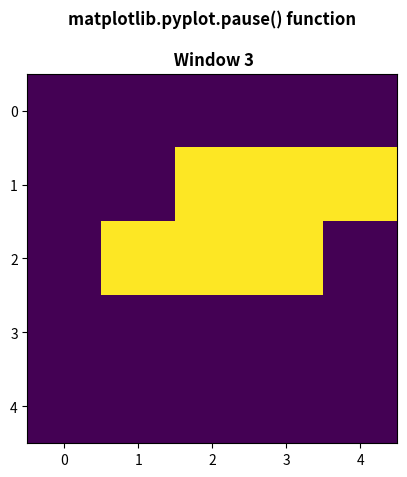

The matplotlib source for this figure:
# -*- coding: utf-8 -*-
"""Conway's Game Life.ipynb

Automatically generated by Colaboratory.

Original file is located at
    https://colab.research.google.com/<link-removed>
"""

#Colab do not support animation, for animation please run this code on pycharm
#You must install matplotlib on pycharm otherwise, this will give an error
import copy
import matplotlib.pyplot as plt
R = int(5)
C = int(5)
generations = int(3)
matrix = []
matrix1 = []

data = []

def initial_state():
    for i in range(R):
        A = []
        B = []
        for j in range(C):
            if (i == 1 and (j == 2 or j == 3 or j == 4)) or (i == 2 and (j == 1 or j == 2 or j == 3)):
                A.append(int(1))
            else:
                A.append(int(0))
            B.append(int(0))
        matrix.append(A)
        matrix1.append(B)


def conways():
    count = 0
    #print(matrix)
    for i in range(R):
        for j in range(C):
            if matrix[i][j] == 0:
                if (i-1) <= -1 and (j-1) <= -1:
                    if matrix[0][1] == 1:
                        count = count+1
                    if matrix[1][0] == 1:
                        count = count+1
                    if matrix[1][1] == 1:
                        count = count+1
                    if count == 3:
                        matrix1[i][j] = 1
                    count = 0
                elif i+1 >= R and j+1 >= C:
                    if matrix[i][j-1] == 1:
                        count = count + 1
                    if matrix[i-1][C-1] == 1:
                        count = count + 1
                    if matrix[i-1][C-2] == 1:
                        count = count + 1
                    if count == 3:
                        matrix1[i][j] = 1
                    count = 0
                    #print(f"here{matrix1}")
                elif j-1 <= -1 and i+1 == R:
                    if matrix[i][j+1] == 1:
                        count = count + 1
                    if matrix[i-1][0] == 1:
                        count = count + 1
                    if matrix[i-1][1] == 1:
                        count = count + 1
                    if count == 3:
                        matrix1[i][j] = 1
                    count = 0
                elif j + 1 == C and i == 0:
                    if matrix[i][j - 1] == 1:
                        count = count + 1
                    if matrix[i + 1][R-1] == 1:
                        count = count + 1
                    if matrix[i - 1][R-2] == 1:
                        count = count + 1
                    if count == 3:
                        matrix1[i][j] = 1
                    count = 0
                elif i-1 <= -1:
                    if matrix[i][j + 1] == 1:
                        count = count + 1
                    if matrix[i][j-1] == 1:
                        count = count + 1
                    if matrix[i+1][j] == 1:
                        count = count + 1
                    if matrix[i+1][j+1] == 1:
                        count = count + 1
                    if matrix[i+1][j-1] == 1:
                        count = count + 1
                    if count == 3:
                        matrix1[i][j] = 1
                    count = 0
                elif i+1 >= R:
                    if matrix[i][j + 1] == 1:
                        count = count + 1
                    if matrix[i][j-1] == 1:
                        count = count + 1
                    if matrix[i-1][j] == 1:
                        count = count + 1
                    if matrix[i-1][j+1] == 1:
                        count = count + 1
                    if matrix[i-1][j-1] == 1:
                        count = count + 1
                    if count == 3:
                        matrix1[i][j] = 1
                    count = 0
                elif j-1 <= -1:
                    #print(i,j)
                    if matrix[i][j+1] == 1:
                        count = count + 1
                    if matrix[i-1][0] == 1:
                        count = count + 1
                    if matrix[i-1][1] == 1:
                        count = count + 1
                    if matrix[i+1][0] == 1:
                        count = count + 1
                    if matrix[i+1][1] == 1:
                        count = count + 1
                    if count == 3:
                        matrix1[i][j] = 1
                    #print(f"Count{count}")
                    #print(f"yes:{matrix1[i][j]}")
                    count = 0
                elif j+1 == C:
                    if matrix[i][j-1] == 1:
                        count = count + 1
                    if matrix[i-1][C-1] == 1:
                        count = count + 1
                    if matrix[i-1][C-2] == 1:
                        count = count + 1
                    if matrix[i+1][C-1] == 1:
                        count = count + 1
                    if matrix[i+1][C-2] == 1:
                        count = count + 1
                    if count == 3:
                        matrix1[i][j] = 1
                    count = 0
                else:
                    if matrix[i][j-1] == 1:
                        count = count + 1
                    if matrix[i][j+1] == 1:
                        count = count + 1
                    if matrix[i-1][j] == 1:
                        count = count + 1
                    if matrix[i-1][j-1] == 1:
                        count = count + 1
                    if matrix[i-1][j+1] == 1:
                        count = count + 1
                    if matrix[i + 1][j] == 1:
                        count = count + 1
                    if matrix[i + 1][j-1] == 1:
                        count = count + 1
                    if matrix[i + 1][j+1] == 1:
                        count = count + 1
                    if count == 3:
                        matrix1[i][j] = 1
                    count = 0
            else:
                if (i - 1) <= -1 and (j - 1) <= -1:
                    #print(f"1{i, j}")
                    if matrix[0][1] == 1:
                        count = count + 1
                    if matrix[1][0] == 1:
                        count = count + 1
                    if matrix[1][1] == 1:
                        count = count + 1
                    if count > 3:
                        matrix1[i][j] = 0
                    elif count == 2 or count == 3:
                        matrix1[i][j] = 1
                    elif count < 2:
                        matrix1[i][j] = 0
                    #print(count)
                    count = 0
                elif i + 1 >= R and j + 1 >= C:
                    #print(f"2{i, j}")
                    if matrix[i][j - 1] == 1:
                        count = count + 1
                    if matrix[i - 1][C - 1] == 1:
                        count = count + 1
                    if matrix[i - 1][C - 2] == 1:
                        count = count + 1
                    if count > 3:
                        matrix1[i][j] = 0
                    elif count == 2 or count == 3:
                        matrix1[i][j] = 1
                    elif count < 2:
                        matrix1[i][j] = 0
                    #print(count)
                    count = 0
                    #print(f"87874here{matrix1}")
                elif j - 1 <= -1 and i + 1 == R:
                    #print(f"3{i, j}")
                    if matrix[i][j + 1] == 1:
                        count = count + 1
                    if matrix[i - 1][0] == 1:
                        count = count + 1
                    if matrix[i - 1][1] == 1:
                        count = count + 1
                    if count > 3:
                        matrix1[i][j] = 0
                    elif count == 2 or count == 3:
                        matrix1[i][j] = 1
                    elif count < 2:
                        matrix1[i][j] = 0
                    #print(count)
                    count = 0
                elif j + 1 == C and i == 0:
                    #print(f"4{i, j}")
                    if matrix[i][j - 1] == 1:
                        count = count + 1
                    if matrix[i + 1][R - 1] == 1:
                        count = count + 1
                    if matrix[i - 1][R - 2] == 1:
                        count = count + 1
                    if count > 3:
                        matrix1[i][j] = 0
                    elif count == 2 or count == 3:
                        matrix1[i][j] = 1
                    elif count < 2:
                        matrix1[i][j] = 0
                    #print(count)
                    count = 0
                elif i - 1 <= -1:
                    #print(f"5{i, j}")
                    if matrix[i][j + 1] == 1:
                        count = count + 1
                    if matrix[i][j - 1] == 1:
                        count = count + 1
                    if matrix[i + 1][j] == 1:
                        count = count + 1
                    if matrix[i + 1][j + 1] == 1:
                        count = count + 1
                    if matrix[i + 1][j - 1] == 1:
                        count = count + 1
                    if count > 3:
                        matrix1[i][j] = 0
                    elif count == 2 or count == 3:
                        matrix1[i][j] = 1
                    elif count < 2:
                        matrix1[i][j] = 0
                    #print(count)
                    count = 0
                elif i + 1 >= R:
                    #print(f"6{i, j}")
                    if matrix[i][j + 1] == 1:
                        count = count + 1
                    if matrix[i][j - 1] == 1:
                        count = count + 1
                    if matrix[i - 1][j] == 1:
                        count = count + 1
                    if matrix[i - 1][j + 1] == 1:
                        count = count + 1
                    if matrix[i - 1][j - 1] == 1:
                        count = count + 1
                    if count > 3:
                        matrix1[i][j] = 0
                    elif count == 2 or count == 3:
                        matrix1[i][j] = 1
                    elif count < 2:
                        matrix1[i][j] = 0
                    #print(count)
                    count = 0
                elif j - 1 <= -1:
                    #print(f"7{i, j}")
                    if matrix[i][j + 1] == 1:
                        count = count + 1
                    if matrix[i - 1][0] == 1:
                        count = count + 1
                    if matrix[i - 1][1] == 1:
                        count = count + 1
                    if matrix[i + 1][0] == 1:
                        count = count + 1
                    if matrix[i + 1][1] == 1:
                        count = count + 1
                    if count > 3:
                        matrix1[i][j] = 0
                    elif count == 2 or count == 3:
                        matrix1[i][j] = 1
                    elif count < 2:
                        matrix1[i][j] = 0
                    #print(count)
                    count = 0
                elif j + 1 == C:
                    #print(f"8{i, j}")
                    if matrix[i][j - 1] == 1:
                        count = count + 1
                    if matrix[i - 1][C - 1] == 1:
                        count = count + 1
                    if matrix[i - 1][C - 2] == 1:
                        count = count + 1
                    if matrix[i + 1][C - 1] == 1:
                        count = count + 1
                    if matrix[i + 1][C - 2] == 1:
                        count = count + 1
                    if count > 3:
                        matrix1[i][j] = 0
                    elif count == 2 or count == 3:
                        matrix1[i][j] = 1
                    elif count < 2:
                        matrix1[i][j] = 0
                    #print(count)
                    count = 0
                else:
                    #print(f"9{i, j}")
                    if matrix[i][j - 1] == 1:
                        count = count + 1
                    if matrix[i][j + 1] == 1:
                        count = count + 1
                    if matrix[i - 1][j] == 1:
                        count = count + 1
                    if matrix[i - 1][j - 1] == 1:
                        count = count + 1
                    if matrix[i - 1][j + 1] == 1:
                        count = count + 1
                    if matrix[i + 1][j] == 1:
                        count = count + 1
                    if matrix[i + 1][j - 1] == 1:
                        count = count + 1
                    if matrix[i + 1][j + 1] == 1:
                        count = count + 1
                    if count > 3:
                        matrix1[i][j] = 0
                    elif count == 2 or count == 3:
                        matrix1[i][j] = 1
                    elif count < 2:
                        matrix1[i][j] = 0
                    #print(count)
                    count = 0


initial_state()
for i in range(R):
    for j in range(C):
        print(matrix[i][j], end=" ")
    print()

data.append(matrix)
for i in range(generations-1):
    conways()
    matrix = copy.deepcopy(matrix1)
    #matrix = matrix1
    x = copy.deepcopy(matrix1)
    print("==================================")
    data.append(x)
    for i in range(R):
        for j in range(C):
            print(x[i][j], end=" ")
        print()



print("==================================")
for i in range(len(data)):
    plt.cla()
    plt.title('matplotlib.pyplot.pause() function\n\n Window {}'.format(i+1), fontweight="bold")
    plt.imshow(data[i])
    plt.pause(1)